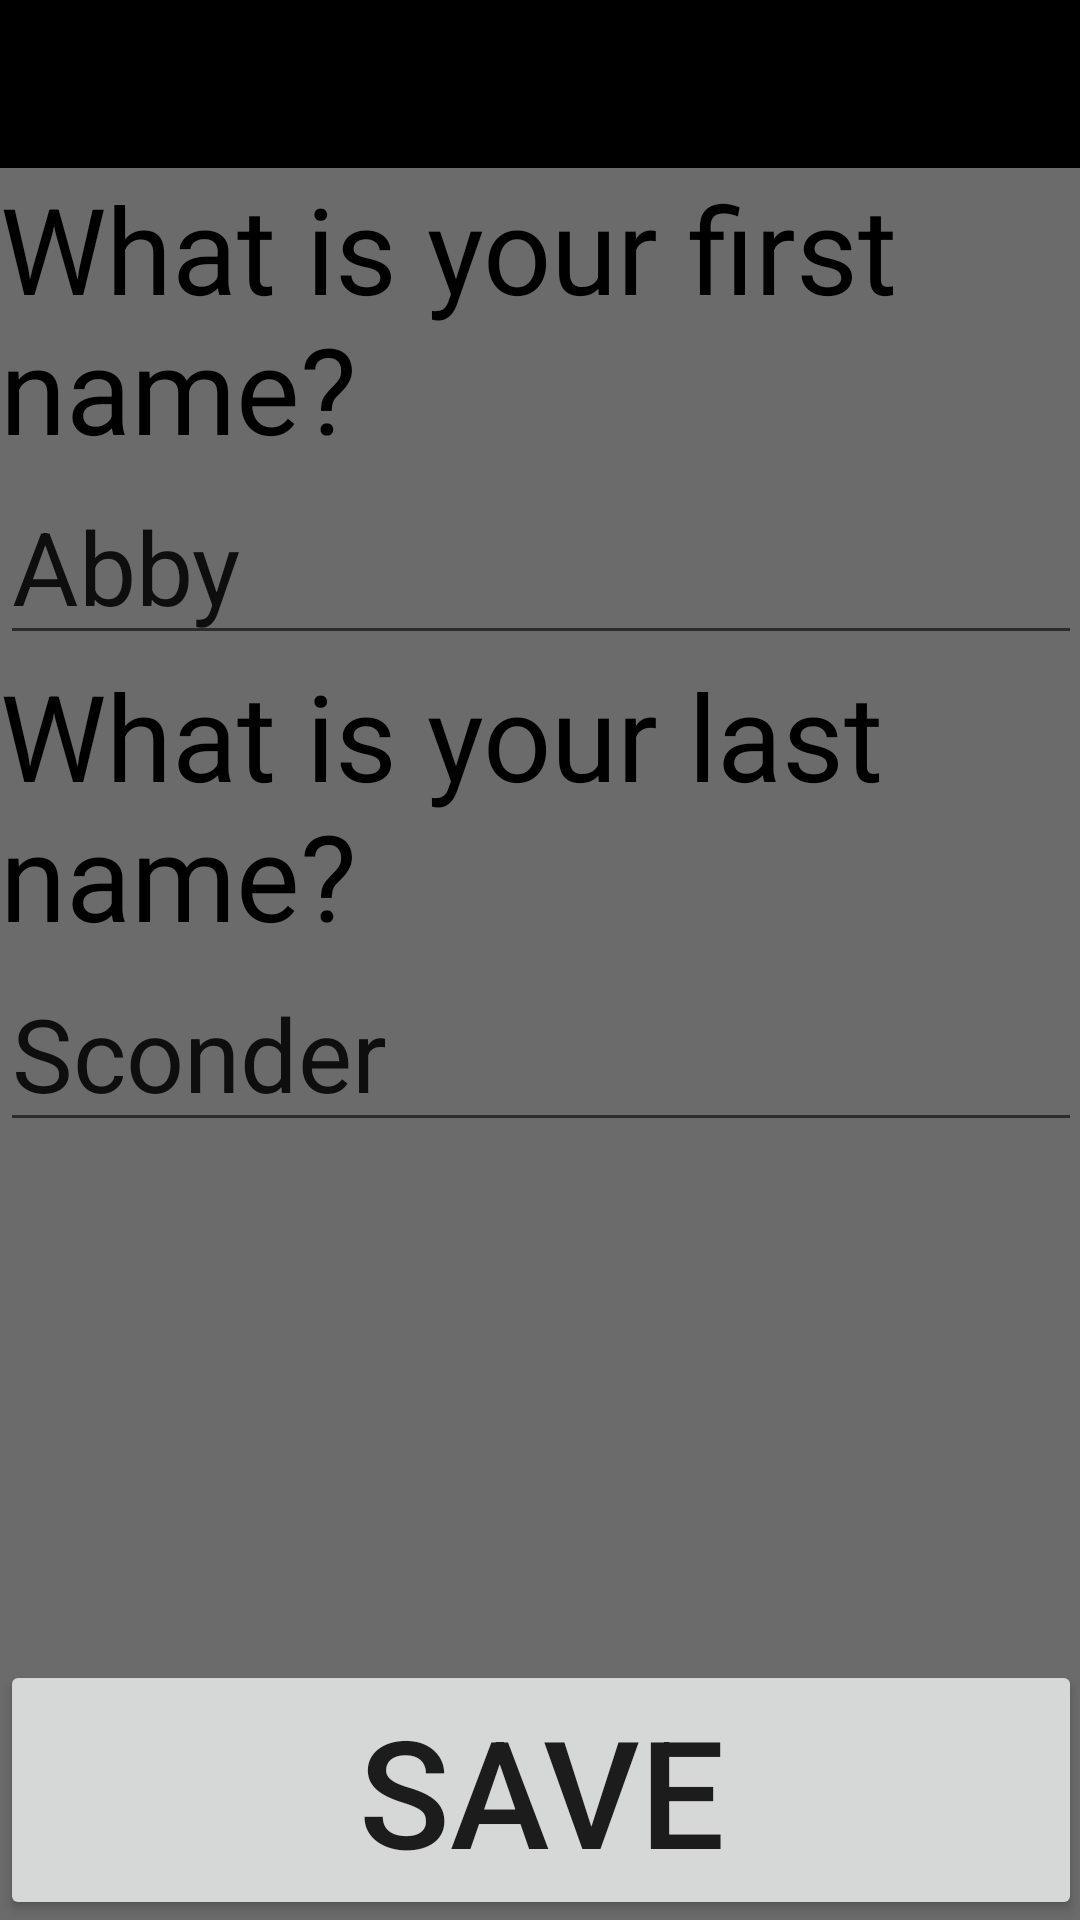

Write the Android layout XML for this screen, with the resource values it uses.
<!-- AndroidManifest.xml: application theme Theme.AppCompat.Light.NoActionBar -->
<!-- res/layout/officerrainbow.xml -->
<?xml version="1.0" encoding="utf-8"?>
<ScrollView xmlns:android="http://schemas.android.com/apk/res/android"
    xmlns:tools="http://schemas.android.com/tools"
    android:layout_width="fill_parent"
    android:layout_height="fill_parent"
    xmlns:app="http://schemas.android.com/apk/res-auto"
    android:paddingBottom="@dimen/activity_vertical_margin"
    android:paddingLeft="@dimen/activity_horizontal_margin"
    android:paddingRight="@dimen/activity_horizontal_margin"
    android:paddingTop="@dimen/activity_vertical_margin"
    tools:context=".OfficerRainbow"
    android:background="@color/blanketBackground"
    android:fillViewport="true">

    <RelativeLayout
        android:layout_width="wrap_content"
        android:layout_height="wrap_content">

    <TextView
        android:layout_width="wrap_content"
        android:layout_height="wrap_content"
        android:text="@string/what_is_your_first_name"
        android:textSize="40sp"
        android:textIsSelectable="false"
        android:textColor="#000000"
        android:id="@+id/contact_name_heading"
        android:layout_below="@+id/my_toolbar"
        android:layout_alignParentLeft="true"
        android:layout_alignParentStart="true" />

    <EditText
        android:layout_width="wrap_content"
        android:layout_height="wrap_content"
        android:inputType="textEmailAddress"
        android:text="@string/abby"
        android:ems="10"
        android:id="@+id/editText6"
        android:labelFor="@id/editText6"
        android:textSize="34sp"
        android:selectAllOnFocus="true"
        android:layout_below="@+id/contact_name_heading"
        android:layout_alignParentLeft="true" />

    <TextView
        android:layout_width="wrap_content"
        android:layout_height="wrap_content"
        android:text="@string/what_is_your_last_name"
        android:textSize="40sp"
        android:textIsSelectable="true"
        android:textColor="#000000"
        android:id="@+id/text_message_header"
        android:labelFor="@id/text_message_header"
        android:layout_below="@+id/editText6"
        android:layout_alignParentLeft="true" />

    <EditText
        android:layout_width="wrap_content"
        android:layout_height="wrap_content"
        android:inputType="textPersonName"
        android:text="@string/sconder"
        android:ems="10"
        android:id="@+id/sms_contact1"
        android:labelFor="@id/sms_contact1"
        android:textSize="34sp"
        android:selectAllOnFocus="true"
        android:layout_alignParentStart="true"
        android:layout_below="@+id/text_message_header"
        android:layout_alignParentLeft="true" />

    <Button
        android:layout_width="wrap_content"
        android:layout_height="wrap_content"
        android:text="@string/next"
        android:id="@+id/buttonlast"
        android:clickable="false"
        android:textSize="50sp"
        android:layout_alignParentBottom="true"
        android:layout_alignParentStart="true"
        android:layout_alignParentEnd="true" />

    <android.support.v7.widget.Toolbar
        android:id="@+id/my_toolbar"
        android:layout_width="match_parent"
        android:layout_height="?attr/actionBarSize"
        android:background="#000000"
        android:theme="@style/ThemeOverlay.AppCompat.ActionBar"
        app:popupTheme="@style/ThemeOverlay.AppCompat.Light"
        android:layout_alignParentTop="true"
        android:layout_alignLeft="@+id/editText6"
        android:layout_alignStart="@+id/editText6"/>

</RelativeLayout>

</ScrollView>
<!-- resources referenced by this layout -->
<resources>
  <color name="blanketBackground">#6b6b6b</color>
  <string name="abby">Abby</string>
  <string name="next">Save</string>
  <string name="sconder">Sconder</string>
  <string name="what_is_your_first_name">What is your first name?</string>
  <string name="what_is_your_last_name">What is your last name?</string>
</resources>
